Labelled photos from "CompressedSegmented4", an image-classification folder in Manivarsh-adi/Jowar_Plant_Leaf_Disease_Detection_Using_Deep_Learning. The possible labels are: anthracnose, healthy, leaf blight.

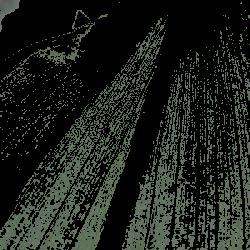
Label: healthy

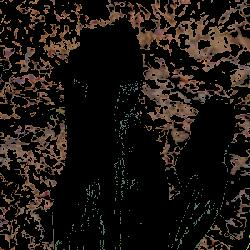
Label: healthy

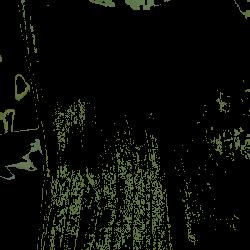
Label: healthy

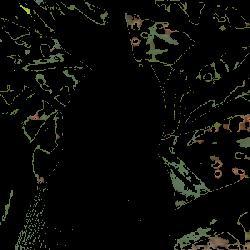
Label: healthy

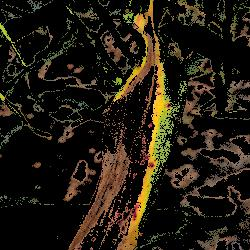
Label: anthracnose

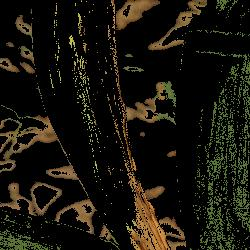
Label: leaf blight
